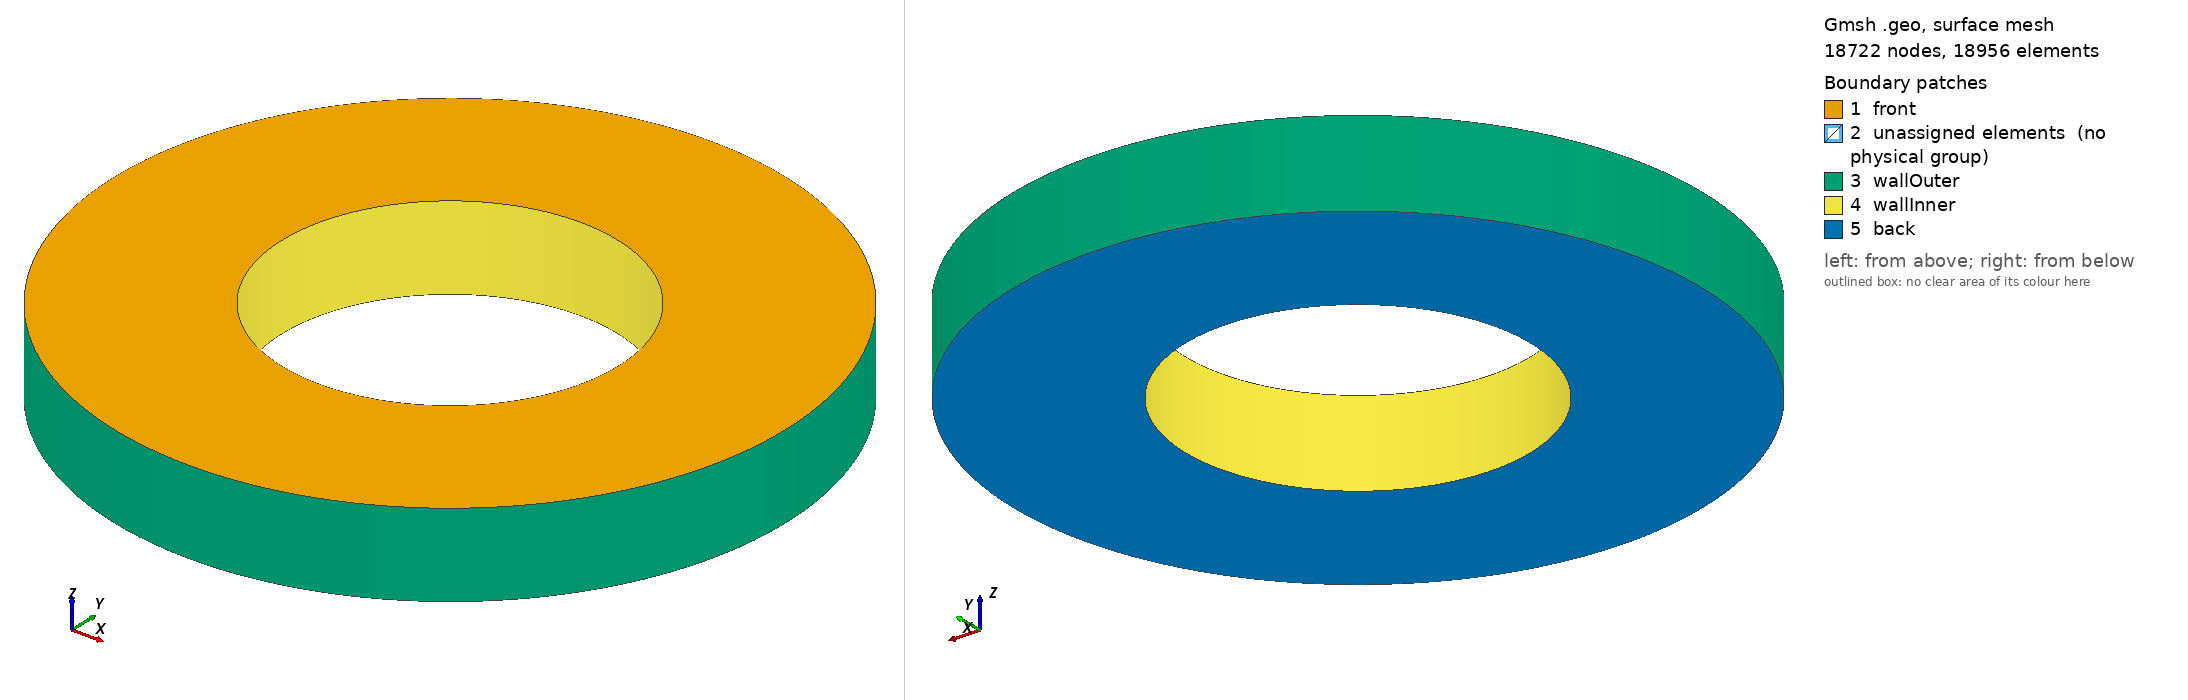

Gmsh geometry script, surface-meshed: 18722 nodes, 18956 surface elements. Boundary patches (legend numbers): 1 front, 2 unassigned elements (no physical group), 3 wallOuter, 4 wallInner, 5 back. Left view from above one corner, right view from below the opposite corner. Legend entries are the model's physical surfaces; 'unassigned elements' are surfaces in no physical group. The drawing asked Gmsh for element sizes between 1% and 20% of the model's largest extent; the script's own settings can give other sizes.

=== cylinder_annular_2to1.geo (drawn) ===
// ---- 2D Circular Cylinder Gmsh Tutorial ----
// 2D_cylinder_tutorial.geo
// Creates a mesh with an inner structured-quad region and 
// an outer unstructured tri region
//
// Created 11/26/2014 by Jacob Crabill
// Aerospace Computing Lab, Stanford University
//
// Changed 17/10/2020 by Nikola Mirkov
// for case of natural convection in annular region
// between two cylinders. 
// --------------------------------------------

// Gmsh allows variables; these will be used to set desired
// element sizes at various Points
cl1 = 6;
cl2 = .03;
cl3 = 10;

radius = 0.2;
outer = 0.4; //outer radius
numinner = 60; //number of mesh segments
extr = -0.1; // extrusion depth

// Circle & surrounding region
Point(5) = {0,   0, 0, cl2};
Point(6) = {0,  radius, 0, cl2};
Point(7) = {0, -radius, 0, cl2};
Point(8) = {0,  outer, 0, cl2};
Point(9) = {0, -outer, 0, cl2};
Point(10) = {radius,  0, 0, cl2};
Point(11) = {-radius, 0, 0, cl2};
Point(12) = {outer,  0, 0, cl2};
Point(13) = {-outer, 0, 0, cl2};

Circle(5) = {7, 5, 10};
Circle(6) = {6, 5, 11};
Circle(7) = {8, 5, 13};
Circle(8) = {9, 5, 12};

Line(9)  = {6, 8};
Line(10) = {7, 9};
Line(11)  = {10, 12};
Line(12) = {11, 13};

Circle(13) = {10, 5, 6};
Circle(14) = {11, 5, 7};
Circle(15) = {13, 5, 9};
Circle(16) = {12, 5, 8};

Transfinite Line {5,6,7,8,13,14,15,16} = 40; // We want 40 points along each of these lines
Transfinite Line {9,10,11,12} = numinner;    // And 10 points along each of these lines

// Each region which to be independently meshed must have a line loop
// Regions which will be meshed with Transfinite Surface must have 4 lines
// and be labeled in CCW order, with the correct orientation of each edge
//Line Loop(1) = {1, 2, 3, 4, 7, 16, 8, 15}; // Exterior
Line Loop(2) = {10, 8, -11, -5}; // RH side of quad region - note ordering
Line Loop(3) = {7, -12, -6, 9}; // LH side of quad region - note ordering
Line Loop(4) = {-10, -14, 12, 15}; // RH side of quad region - note ordering
Line Loop(5) = {16, -9, -13, 11}; // LH side of quad region - note ordering

//Plane Surface(1) = {1}; // Outer unstructured region
Plane Surface(1) = {2}; // RH inner structured region
Plane Surface(2) = {3}; // LH inner structured region
Plane Surface(3) = {4}; // RH inner structured region
Plane Surface(4) = {5}; // LH inner structured region

// Mesh these surfaces in a structured manner
Transfinite Surface{1,2,3,4};

// Turn into quads (optional, but Transfinite Surface looks best with quads)
Recombine Surface {1,2,3,4};

// Change layer to increase z subdivision
Extrude {0, 0, extr} { Surface{1,2,3,4}; Layers{1}; Recombine;}

//+
//Transfinite Curve {9, 43, 12, 41, 10, 18, 20, 11} = 10 Using Bump 0.25;

//+
Physical Surface("wallInner") = {55, 37, 73, 99};
//+
Physical Surface("front") = {2, 4, 1, 3};
//+
Physical Surface("back") = {60, 82, 104, 38};
//+
Physical Surface("wallOuter") = {47, 81, 29, 91};
//+
Physical Volume("fluid") = {2, 4, 3, 1};
